Run: headless pygame with SDL's dummy video driver; simulated clock (each Clock.tick advances the game by its frame time, no real sleeping); random seed 0; keys injected as events and as key.get_pressed() state; no mouse input.
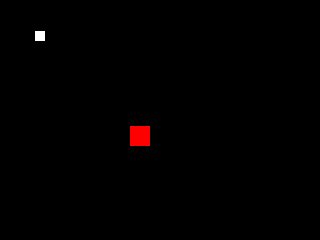
Frame 1 of 4 · flips 1–60 · no input
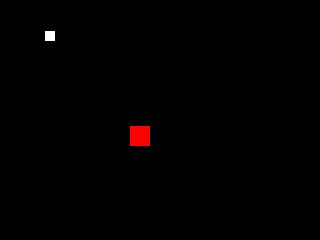
Frame 2 of 4 · flips 61–180 · tapped SPACE, RETURN · held RIGHT (→), D
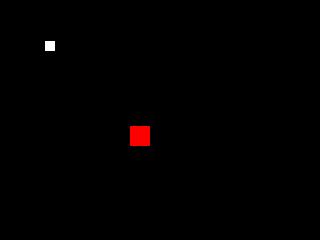
Frame 3 of 4 · flips 181–300 · held DOWN (↓), S
Frame 4 of 4 · flips 301–420 · held LEFT (←), A, UP (↑), W · screen same as frame 1, image omitted

The pygame program that drew these frames:

#
# get pygame ready for use
#
import random
import pygame
pygame.init()

#
# some values we want to remember for later use
#
width = 320
height = 240
size = (width, height)

black = (0, 0, 0)
white = (255, 255, 255)
red = (255, 0, 0)


# Rects are rectangular objects that are very useful 
# they have position and size and we can check to see if 
# they overlap. Many games will depend on this collision 
# detection.
dot = pygame.Rect(0,0,10,10)
dot.center = [40,36]

target = pygame.Rect(0,0,20,20)
target.center = [140,136]


#
# create, draw and display the picture
#
screen = pygame.display.set_mode(size)

screen.fill(black)

# instead of using a special surface this time we use an optional parameter
# of fill and pass our rectangles
screen.fill(white, dot)
screen.fill(red, target)

pygame.display.flip()


#
# A loop keeps this program running so we can see the screen
# otherwise the window would close when the thread of execution finished
#
clock = pygame.time.Clock()
leave = False
while True:
    clock.tick(30)
    for event in pygame.event.get():
        if event.type == pygame.QUIT:
            leave = True
            break
        elif event.type == pygame.KEYDOWN:
            if event.mod & pygame.KMOD_ALT:
                offset = 50
            elif event.mod & pygame.KMOD_CTRL:
                offset = random.randint(-60, 60)
            else:
                offset = 10
            
            # calculate the direction of the movement based on which key was pressed to cause the event
            # we move the top and left of the dot, but we could just as easily move it in another way
            # because the motion is relative
            if event.key == pygame.K_RIGHT:
                dot.left += offset
            elif event.key == pygame.K_LEFT:
                dot.left -= offset
            elif event.key == pygame.K_UP:
                dot.top -= offset
            elif event.key == pygame.K_DOWN:
                dot.top += offset
        
        # we use a special method of rects to check for collisions
        # if the rects overlap we have hit the target
        # move the target randomly
        if dot.colliderect(target):
            target.center = (random.randint(0, width), random.randint(0, height))
    
    # erase the last frame and draw the next
    screen.fill(black)
    screen.fill(white, dot)
    screen.fill(red, target)
    pygame.display.flip()
    
    if leave:
        break
